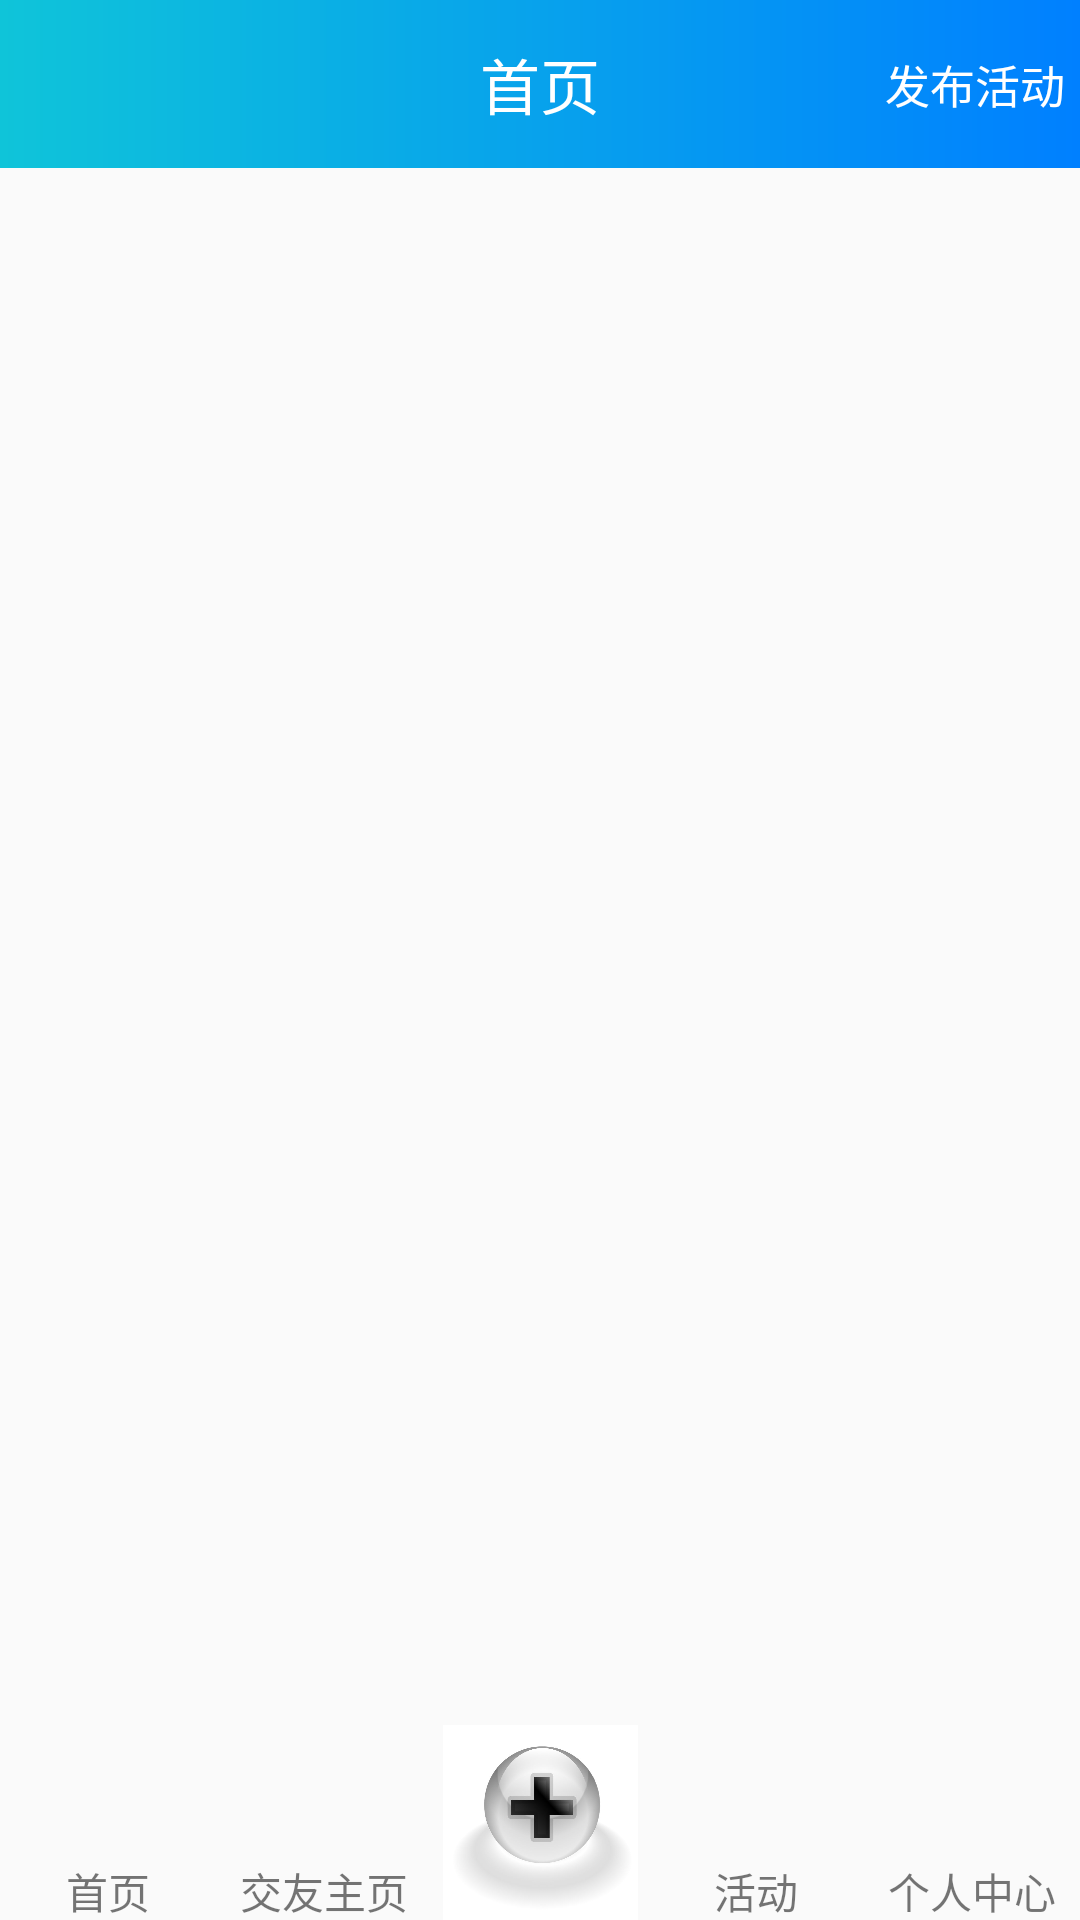

Android layout source for this screen:
<!-- AndroidManifest.xml: activity theme Theme.AppCompat.DayNight.NoActionBar -->
<!-- res/layout/activity_homepage.xml -->
<?xml version="1.0" encoding="utf-8"?>
<LinearLayout xmlns:android="http://schemas.android.com/apk/res/android"
    xmlns:zhy="http://schemas.android.com/apk/res-auto"
    android:layout_width="match_parent"
    android:layout_height="match_parent"
    android:orientation="vertical">
    <android.support.v7.widget.Toolbar

        android:id="@+id/tb"
        android:layout_width="match_parent"
        android:layout_height="wrap_content"
        android:background="@drawable/title_background"
        android:minHeight="?attr/actionBarSize">

        <TextView
            android:id="@+id/tv_title"
            android:layout_gravity="center"
            android:layout_width="wrap_content"
            android:layout_height="wrap_content"
            android:text="首页"
            android:textColor="@color/white"

            android:textSize="20sp" />
       <TextView
           android:id="@+id/tv_title_right"
           android:layout_width="wrap_content"
           android:layout_height="wrap_content"
           android:text="发布活动"
           android:textSize="15sp"
           android:layout_marginRight="5dp"
           android:layout_gravity="right"
           android:textColor="@color/white"

           />

    </android.support.v7.widget.Toolbar>


    <android.support.v4.view.ViewPager
        android:id="@+id/vp_mainhomePager"
        android:layout_width="match_parent"
        android:layout_height="0dp"
        android:layout_weight="1"></android.support.v4.view.ViewPager>

    <LinearLayout

        android:layout_width="match_parent"
        android:layout_height="65dp"
        android:layout_marginEnd="0dp"
        android:layout_marginRight="0dp"
        android:orientation="horizontal">

        <LinearLayout
            android:layout_width="0dp"
            android:layout_height="match_parent"
            android:layout_weight="1"
            android:orientation="vertical">

            <ImageView
                android:id="@+id/iv_homepage"
                android:layout_width="match_parent"
                android:layout_height="45dp"
                android:src="@drawable/ic_menu_friendslist" />

            <TextView
                android:layout_width="match_parent"
                android:layout_height="20dp"
                android:gravity="center_horizontal"
                android:text="首页" />

        </LinearLayout>

        <LinearLayout
            android:layout_width="0dp"
            android:layout_height="match_parent"
            android:layout_weight="1"
            android:orientation="vertical">

            <ImageView
                android:id="@+id/iv_makefriend"
                android:layout_width="match_parent"
                android:layout_height="45dp"
                android:src="@drawable/ic_menu_friendslist" />

            <TextView
                android:layout_width="match_parent"
                android:layout_height="20dp"
                android:gravity="center_horizontal"
                android:text="交友主页" />

        </LinearLayout>


        <ImageView
            android:id="@+id/iv_medium"
            android:layout_width="0dp"
            android:layout_height="match_parent"
            android:layout_weight="1"
            android:src="@drawable/plus" />


        <LinearLayout
            android:layout_width="0dp"
            android:layout_height="match_parent"
            android:layout_weight="1"
            android:orientation="vertical">

            <ImageView
                android:id="@+id/iv_activity"
                android:layout_width="match_parent"
                android:layout_height="45dp"
                android:src="@drawable/ic_menu_friendslist" />

            <TextView
                android:layout_width="match_parent"
                android:layout_height="20dp"
                android:gravity="center_horizontal"
                android:text="活动" />

        </LinearLayout>

        <LinearLayout
            android:layout_width="0dp"
            android:layout_height="match_parent"
            android:layout_weight="1"
            android:orientation="vertical">

            <ImageView
                android:id="@+id/iv_personalcenter"
                android:layout_width="match_parent"
                android:layout_height="45dp"
                android:src="@drawable/ic_menu_friendslist" />

            <TextView
                android:layout_width="match_parent"
                android:layout_height="20dp"
                android:gravity="center_horizontal"
                android:text="个人中心" />

        </LinearLayout>


    </LinearLayout>


</LinearLayout>
<!-- resources referenced by this layout -->
<resources>
  <color name="white">#ffffff</color>
  <!-- drawable plus: jpg bitmap (drawable, 18977 bytes) -->
  <!-- drawable title_background (drawable) -->
  <?xml version="1.0" encoding="utf-8"?>
  <shape xmlns:android="http://schemas.android.com/apk/res/android">
  
      <gradient
  
      android:startColor="@color/mylovelightblue"
  
      android:endColor="#0080ff"
  
       />
  
  </shape>
  <color name="mylovelightblue">#0fc4d9</color>
</resources>
